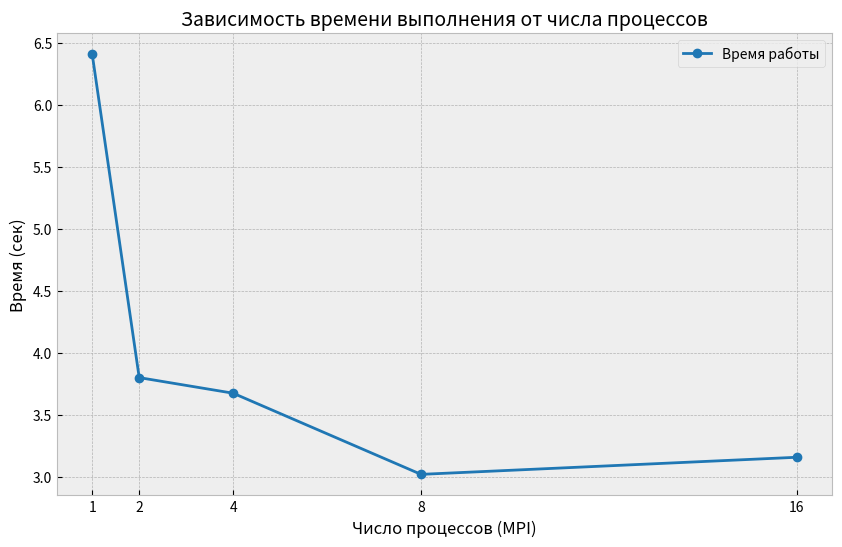
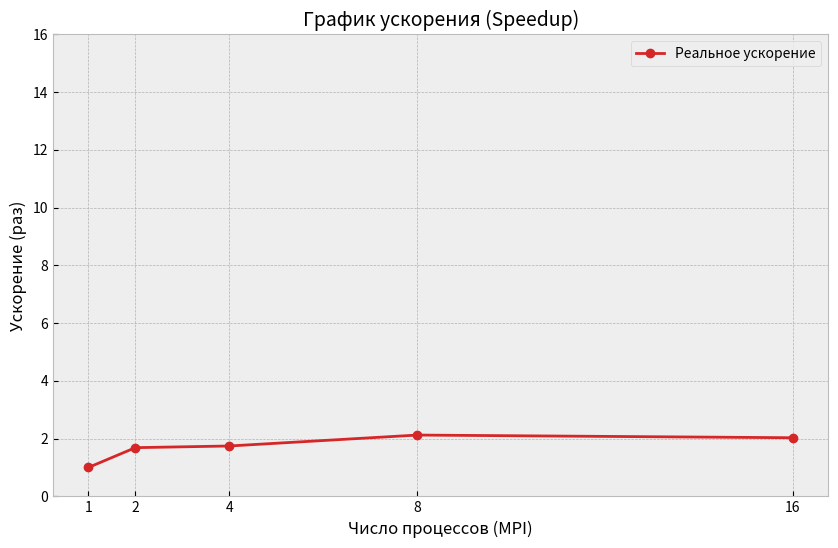
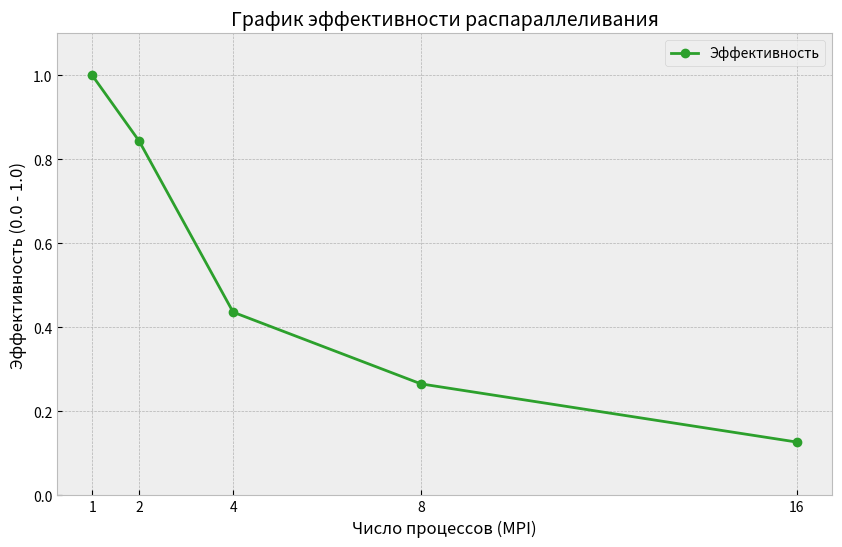

Write the Python code that produced these figures, in order.
import matplotlib.pyplot as plt

procs = [1, 2, 4, 8, 16]
times = [6.408, 3.799, 3.673, 3.018, 3.156]

t1 = times[0]
speedup = [t1 / t for t in times]
efficiency = [s / p for s, p in zip(speedup, procs)]

plt.style.use('bmh')
plt.figure(figsize=(10, 6))
plt.plot(procs, times, marker='o', linestyle='-', linewidth=2, color='#1f77b4', label='Время работы')
plt.title('Зависимость времени выполнения от числа процессов', fontsize=14)
plt.xlabel('Число процессов (MPI)', fontsize=12)
plt.ylabel('Время (сек)', fontsize=12)
plt.xticks(procs)
plt.grid(True)
plt.legend()
plt.savefig('time_plot.png', dpi=300)
print("Сохранен: time_plot.png")
plt.close()


plt.figure(figsize=(10, 6))
plt.plot(procs, speedup, marker='o', linestyle='-', linewidth=2, color='#d62728', label='Реальное ускорение')
plt.title('График ускорения (Speedup)', fontsize=14)
plt.xlabel('Число процессов (MPI)', fontsize=12)
plt.ylabel('Ускорение (раз)', fontsize=12)
plt.xticks(procs)
plt.yticks(range(0, 18, 2))
plt.grid(True)
plt.legend()
plt.savefig('speedup_plot.png', dpi=300)
print("Сохранен: speedup_plot.png")
plt.close()

plt.figure(figsize=(10, 6))
plt.plot(procs, efficiency, marker='o', linestyle='-', linewidth=2, color='#2ca02c', label='Эффективность')

plt.title('График эффективности распараллеливания', fontsize=14)
plt.xlabel('Число процессов (MPI)', fontsize=12)
plt.ylabel('Эффективность (0.0 - 1.0)', fontsize=12)
plt.xticks(procs)
plt.ylim(0, 1.1)
plt.grid(True)
plt.legend()
plt.savefig('efficiency_plot.png', dpi=300)
print("Сохранен: efficiency_plot.png")
plt.close()
